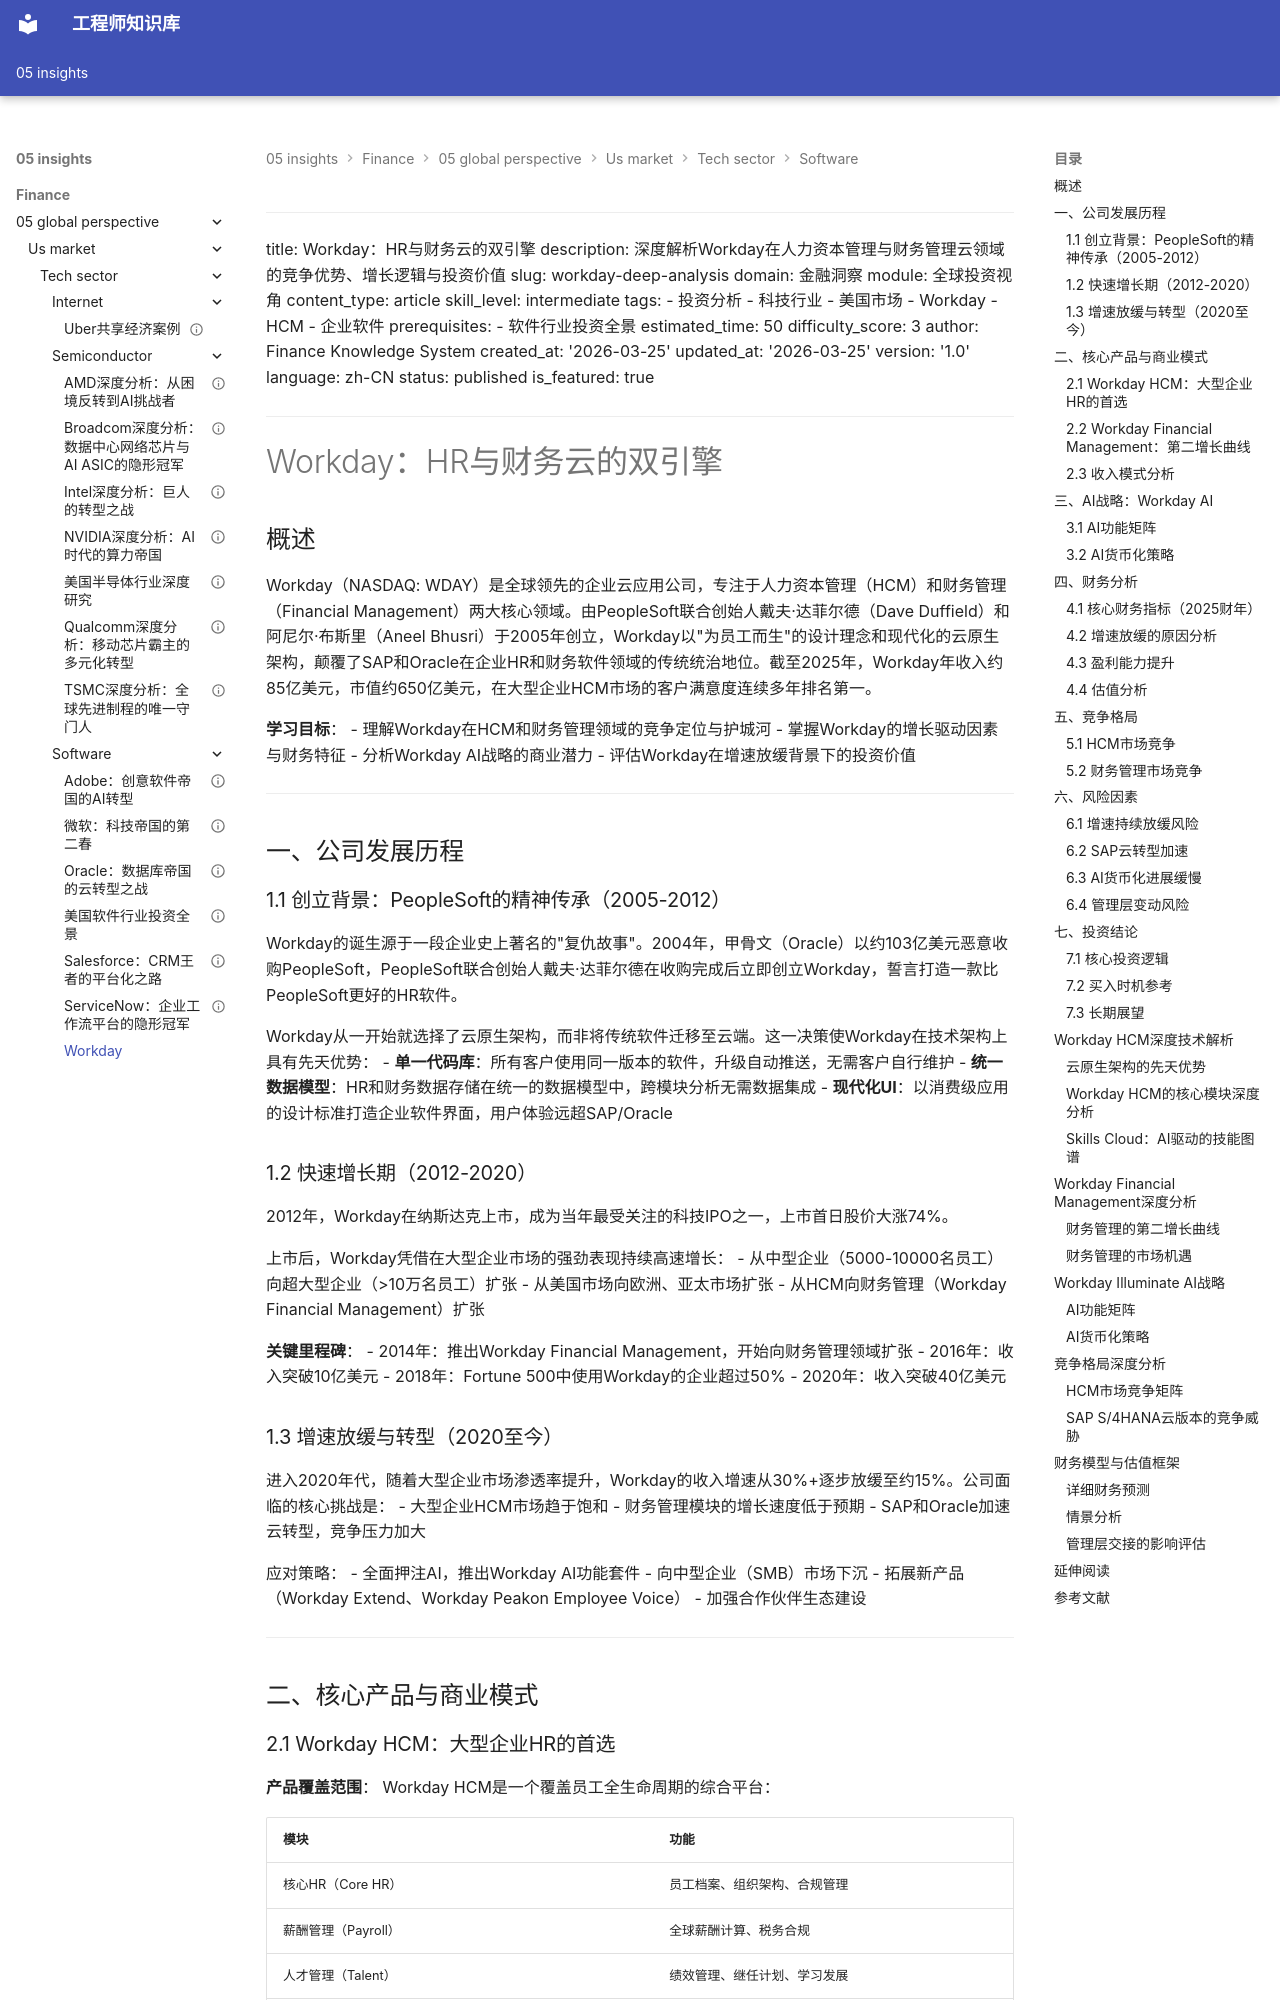

repository: Vuiora/knowledge-os · page: 05-insights/finance/05-global-perspective/us-market/tech-sector/software/workday/index.html · generator: mkdocs

   ---
title: Workday：HR与财务云的双引擎
description: 深度解析Workday在人力资本管理与财务管理云领域的竞争优势、增长逻辑与投资价值
slug: workday-deep-analysis
domain: 金融洞察
module: 全球投资视角
content_type: article
skill_level: intermediate
tags:
- 投资分析
- 科技行业
- 美国市场
- Workday
- HCM
- 企业软件
prerequisites:
- 软件行业投资全景
estimated_time: 50
difficulty_score: 3
author: Finance Knowledge System
created_at: '2026-03-25'
updated_at: '2026-03-25'
version: '1.0'
language: zh-CN
status: published
is_featured: true
---

# Workday：HR与财务云的双引擎

## 概述

Workday（NASDAQ: WDAY）是全球领先的企业云应用公司，专注于人力资本管理（HCM）和财务管理（Financial Management）两大核心领域。由PeopleSoft联合创始人戴夫·达菲尔德（Dave Duffield）和阿尼尔·布斯里（Aneel Bhusri）于2005年创立，Workday以"为员工而生"的设计理念和现代化的云原生架构，颠覆了SAP和Oracle在企业HR和财务软件领域的传统统治地位。截至2025年，Workday年收入约85亿美元，市值约650亿美元，在大型企业HCM市场的客户满意度连续多年排名第一。

**学习目标**：
- 理解Workday在HCM和财务管理领域的竞争定位与护城河
- 掌握Workday的增长驱动因素与财务特征
- 分析Workday AI战略的商业潜力
- 评估Workday在增速放缓背景下的投资价值

---

## 一、公司发展历程

### 1.1 创立背景：PeopleSoft的精神传承（2005-2012）

Workday的诞生源于一段企业史上著名的"复仇故事"。2004年，甲骨文（Oracle）以约103亿美元恶意收购PeopleSoft，PeopleSoft联合创始人戴夫·达菲尔德在收购完成后立即创立Workday，誓言打造一款比PeopleSoft更好的HR软件。

Workday从一开始就选择了云原生架构，而非将传统软件迁移至云端。这一决策使Workday在技术架构上具有先天优势：
- **单一代码库**：所有客户使用同一版本的软件，升级自动推送，无需客户自行维护
- **统一数据模型**：HR和财务数据存储在统一的数据模型中，跨模块分析无需数据集成
- **现代化UI**：以消费级应用的设计标准打造企业软件界面，用户体验远超SAP/Oracle

### 1.2 快速增长期（2012-2020）

2012年，Workday在纳斯达克上市，成为当年最受关注的科技IPO之一，上市首日股价大涨74%。

上市后，Workday凭借在大型企业市场的强劲表现持续高速增长：
- 从中型企业（5000-10000名员工）向超大型企业（>10万名员工）扩张
- 从美国市场向欧洲、亚太市场扩张
- 从HCM向财务管理（Workday Financial Management）扩张

**关键里程碑**：
- 2014年：推出Workday Financial Management，开始向财务管理领域扩张
- 2016年：收入突破10亿美元
- 2018年：Fortune 500中使用Workday的企业超过50%
- 2020年：收入突破40亿美元

### 1.3 增速放缓与转型（2020至今）

进入2020年代，随着大型企业市场渗透率提升，Workday的收入增速从30%+逐步放缓至约15%。公司面临的核心挑战是：
- 大型企业HCM市场趋于饱和
- 财务管理模块的增长速度低于预期
- SAP和Oracle加速云转型，竞争压力加大

应对策略：
- 全面押注AI，推出Workday AI功能套件
- 向中型企业（SMB）市场下沉
- 拓展新产品（Workday Extend、Workday Peakon Employee Voice）
- 加强合作伙伴生态建设

---

## 二、核心产品与商业模式
